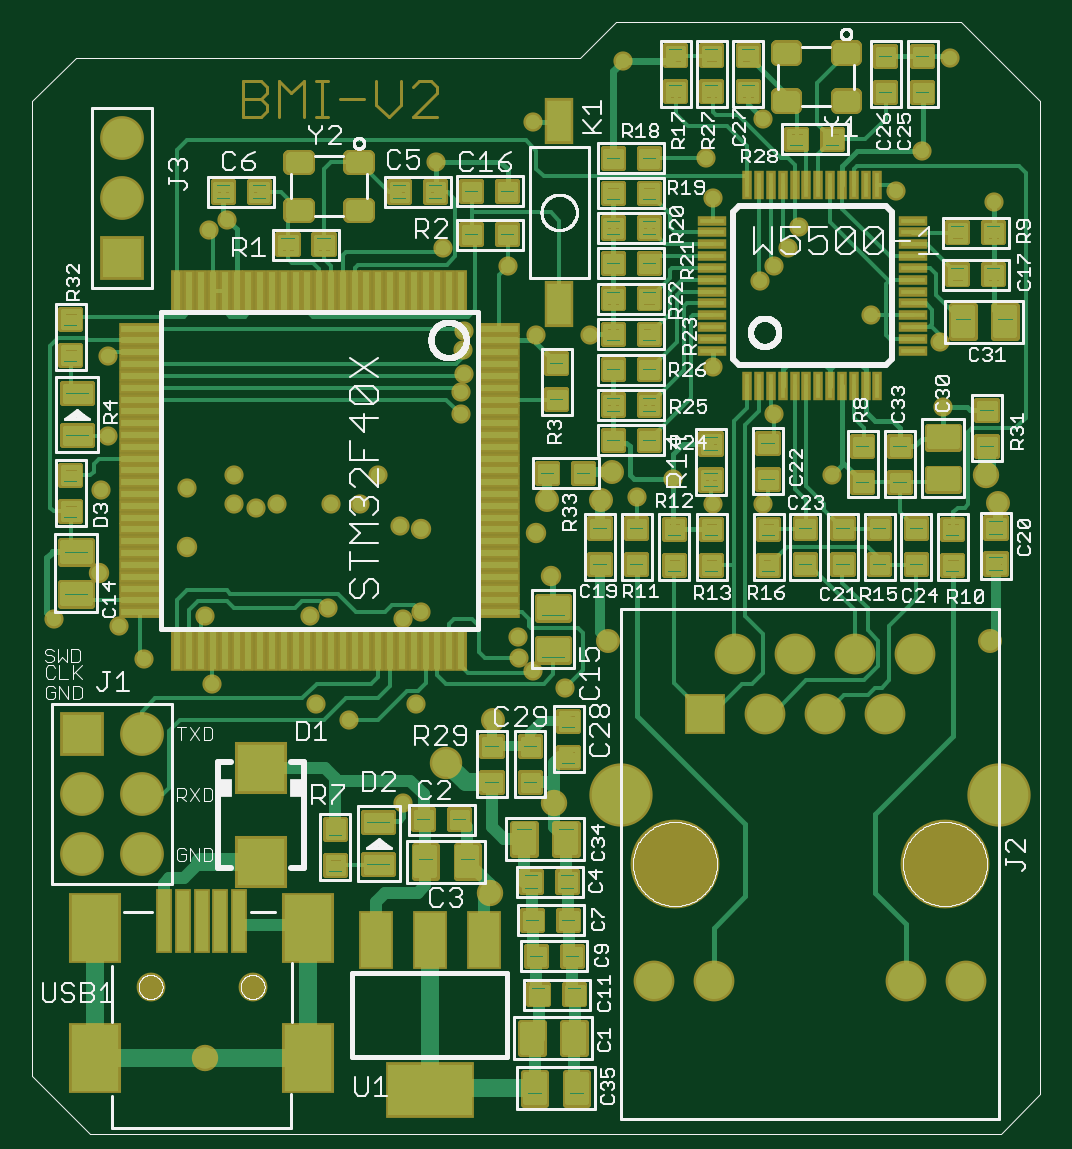
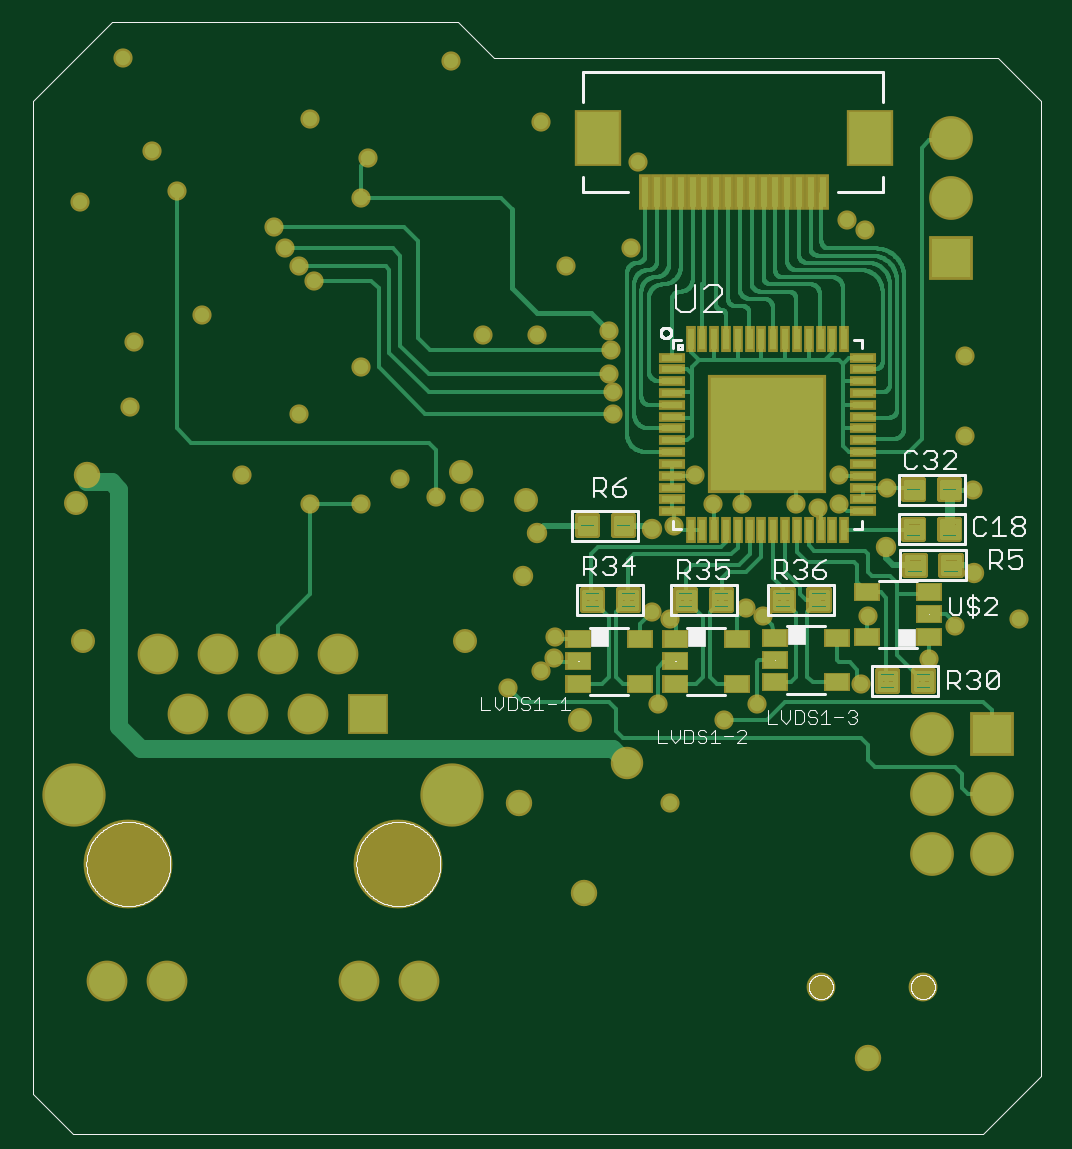
Circuit board: 7 layer files. Board 41.4 x 44.6 mm.
- top_copper: MEMS_BMI.cmp (53169 bytes)
- drill: MEMS_BMI.drd (1689 bytes)
- top_silk: MEMS_BMI.plc (79835 bytes)
- bottom_silk: MEMS_BMI.pls (31050 bytes)
- bottom_copper: MEMS_BMI.sol (47999 bytes)
- top_mask: MEMS_BMI.stc (38757 bytes)
- bottom_mask: MEMS_BMI.sts (8639 bytes)

=== top_copper: MEMS_BMI.cmp (53169 bytes, source omitted) ===
=== drill: MEMS_BMI.drd ===
%
M48
M72
T01C0.00800
T02C0.01000
T03C0.01600
T04C0.02000
T05C0.03000
T06C0.03200
T07C0.03500
T08C0.04000
T09C0.06500
T10C0.14000
%
T01
X69700Y69100
X60700Y82900
X55200Y85500
X69700Y99700
X72700Y100900
X69100Y115300
X62500Y118900
X57700Y118900
X65500Y123700
X79300Y133900
X79300Y137500
X79900Y140500
X79600Y144500
X79900Y147700
X87100Y158500
X76300Y161500
X75100Y175900
X91300Y182500
X106300Y192700
X120100Y176500
X121300Y169900
X133900Y161500
X135700Y165100
X131500Y158500
X129100Y156100
X121300Y141700
X131500Y133900
X141100Y123700
X129700Y118900
X121300Y118900
X114700Y123100
X108700Y120100
X88900Y96700
X89000Y93300
X91300Y91100
X96700Y88300
X71800Y85500
X57100Y101500
X54200Y100200
X36700Y100300
X26500Y93100
X22300Y98500
X11500Y99700
X19300Y121300
X20500Y130300
X33600Y121600
X41500Y123700
X41500Y118900
X45100Y118300
X48700Y118900
X37900Y88900
X20500Y143500
X37300Y164500
X40300Y166300
X91900Y147100
X100900Y147100
X129700Y183100
X151900Y171100
X156100Y177700
X168100Y169300
X159100Y145900
X159700Y135100
X147700Y150400
X160900Y193300
T02
X91900Y114100
X94300Y106900
X72700Y114700
X33700Y111700
X19000Y107400
T03
X84700Y82900
X103900Y96100
X102700Y119500
X104500Y124300
X93700Y119500
X168800Y119000
X167500Y96100
T04
X36700Y26500
X84100Y54100
X94900Y69100
X166900Y123700
T05
X76900Y75700
T06
X111500Y39400
X121500Y39400
X153500Y39400
X163500Y39400
X150000Y83900
X140000Y83900
X130000Y83900
X120000Y83900
X125000Y93900
X135000Y93900
X145000Y93900
X155000Y93900
T07
X26100Y80500
X26100Y70500
X26100Y60500
X16100Y60500
X16100Y70500
X16100Y80500
X22900Y159900
X22900Y169900
X22900Y179900
T08
X27600Y38400
X44600Y38400
T09
X106000Y70400
X169000Y70400
T10
X160000Y58900
X115000Y58900
M30

=== top_silk: MEMS_BMI.plc (79835 bytes, source omitted) ===
=== bottom_silk: MEMS_BMI.pls (31050 bytes, source omitted) ===
=== bottom_copper: MEMS_BMI.sol (47999 bytes, source omitted) ===
=== top_mask: MEMS_BMI.stc (38757 bytes, source omitted) ===
=== bottom_mask: MEMS_BMI.sts (8639 bytes, source omitted) ===
